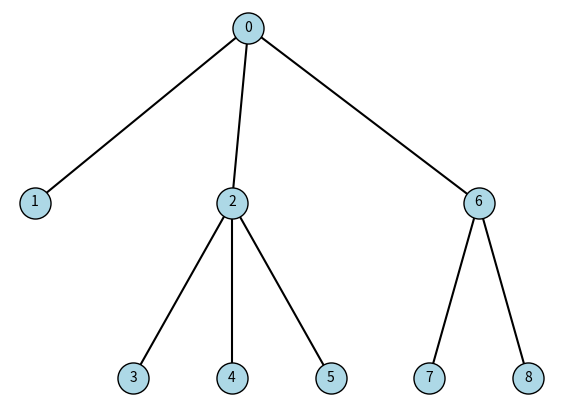

The matplotlib source for this figure:
import matplotlib

matplotlib.use("Agg")
import matplotlib.pyplot as plt


def decode_tree(code):
    # 0 - шаг вниз (новая вершина), 1 - шаг вверх к родителю, возвращаем (сколько вершин, список ребер)
    par = [None]
    edges = []
    cur = 0
    for c in code:
        if c == "0":
            v = len(par)
            par.append(cur)
            edges.append((cur, v))
            cur = v
        elif c == "1":
            if cur == 0:
                raise ValueError("Выход выше корня")
            cur = par[cur]
        else:
            raise ValueError("В коде не только 0 и 1")
    if cur != 0:
        raise ValueError("Обход не вернулся в корень")
    return len(par), edges


def export_dot(n, edges, filename):
    # экспорт дерева в дот формат
    f = open(filename, "w")
    f.write("graph Tree {\n")
    for v in range(n):
        f.write("    %d;\n" % v)
    for a, b in edges:
        f.write("    %d -- %d;\n" % (a, b))
    f.write("}\n")
    f.close()


def draw_tree(n, edges, filename):
    # считаем координаты: листья в ряд, родитель - среднее детей
    ch = [[] for _ in range(n)]
    for a, b in edges:
        ch[a].append(b)
    pos = {}
    cnt = [0]  # следующий свободный x для листа

    def go(v, d):
        if len(ch[v]) == 0:
            pos[v] = (cnt[0], -d)
            cnt[0] += 1
        else:
            for c in ch[v]:
                go(c, d + 1)
            xs = [pos[c][0] for c in ch[v]]
            pos[v] = (sum(xs) / len(xs), -d)

    go(0, 0)
    fig, ax = plt.subplots(figsize=(7, 5))
    for a, b in edges:
        ax.plot([pos[a][0], pos[b][0]], [pos[a][1], pos[b][1]], "k-")
    for v in pos:
        x, y = pos[v]
        ax.scatter(x, y, s=500, c="lightblue", edgecolors="k", zorder=2)
        ax.text(x, y, str(v), ha="center", va="center", zorder=3)
    ax.axis("off")
    fig.savefig(filename, dpi=120)
    plt.close(fig)


code = "0100101011001011"  # 16 бит, 9 вершин
n, edges = decode_tree(code)
print("Вершин:", n)
print("Ребра:", edges)
export_dot(n, edges, "tree.dot")
draw_tree(n, edges, "tree_manual.png")
